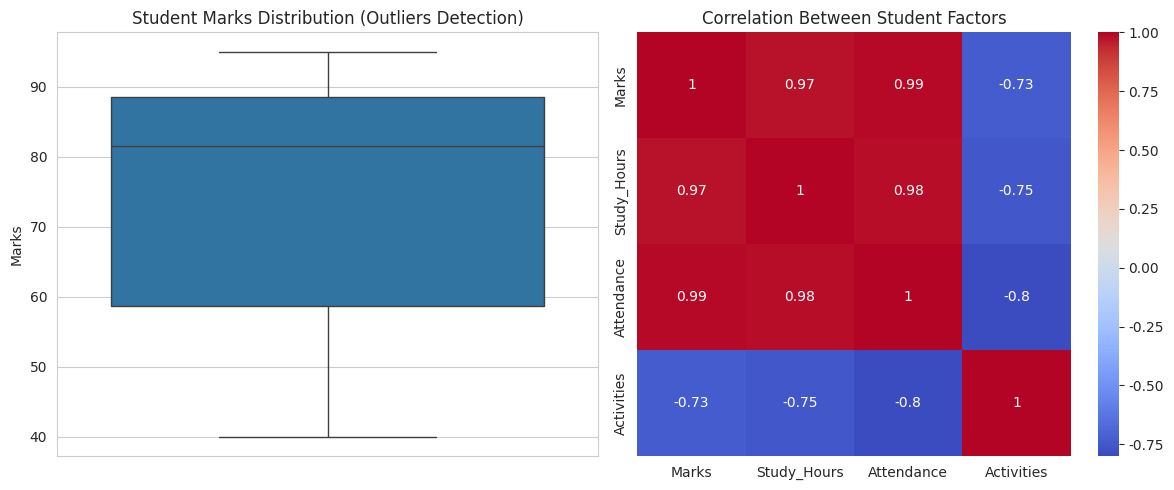

The script that saved this image:
import seaborn as sns
import matplotlib.pyplot as plt
import pandas as pd

# Improve plot style
sns.set_style("whitegrid")

# ----------- Student Dataset (Scenario Based) -----------
data = {
    "Student": ["A", "B", "C", "D", "E", "F", "G", "H"],
    "Marks": [85, 78, 90, 60, 55, 95, 40, 88],
    "Study_Hours": [5, 4, 6, 3, 2, 7, 1, 5],
    "Attendance": [90, 85, 95, 70, 65, 98, 60, 88],
    "Activities": [2, 3, 1, 4, 5, 2, 3, 2]  # extracurricular activities
}

df = pd.DataFrame(data)

# ----------- Create Subplots -----------
plt.figure(figsize=(12,5))

# 🔹 Boxplot → Detect outliers in Marks
plt.subplot(1, 2, 1)
sns.boxplot(y=df["Marks"])
plt.title("Student Marks Distribution (Outliers Detection)")

# 🔹 Heatmap → Correlation between factors
plt.subplot(1, 2, 2)
corr = df[["Marks", "Study_Hours", "Attendance", "Activities"]].corr()
sns.heatmap(corr, annot=True, cmap="coolwarm")
plt.title("Correlation Between Student Factors")

# ----------- Display Plots -----------
plt.tight_layout()
plt.show()
